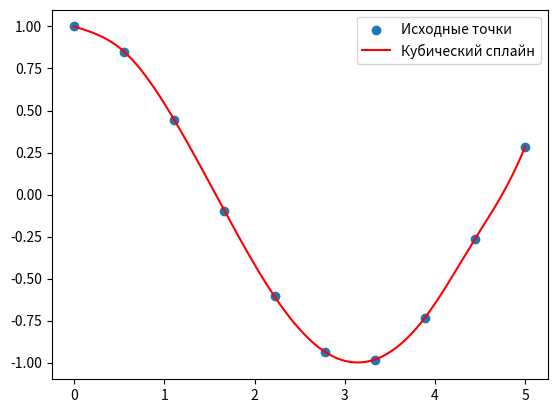

Here is the Python script that generated this plot:
import numpy as np#кубический сплайн
import matplotlib.pyplot as plt

def cubic_spline(x, y):
    n = len(x)
    h = np.diff(x)
    alpha = np.zeros(n)
    for i in range(1, n - 1):
        alpha[i] = 3 / h[i] * (y[i + 1] - y[i]) - 3 / h[i - 1] * (y[i] - y[i - 1])

    #переменные для рассчета коэффициентов
    l = np.ones(n)
    mu = np.zeros(n)
    z = np.zeros(n)
    for i in range(1, n - 1):
        l[i] = 2 * (x[i + 1] - x[i - 1]) - h[i - 1] * mu[i - 1]
        mu[i] = h[i] / l[i]
        z[i] = (alpha[i] - h[i - 1] * z[i - 1]) / l[i]

    b = np.zeros(n)
    c = np.ones(n)
    d = np.zeros(n)
    for j in range(n - 2, -1, -1):
        c[j] = z[j] - mu[j] * c[j + 1]
        b[j] = (y[j + 1] - y[j]) / h[j] - h[j] * (c[j + 1] + 2 * c[j]) / 3
        d[j] = (c[j + 1] - c[j]) / (3 * h[j])

    return b, c, d

def evaluate_spline(x, a, b, c, d, xi):
    idx = np.searchsorted(x, xi)
    idx = np.clip(idx, 1, len(x) - 1) - 1
    h = xi - x[idx]
    return a[idx] + b[idx] * h + c[idx] * h**2 + d[idx] * h**3

# Генерация случайных точек
np.random.seed(52)
num_points = 10
x_data = np.linspace(0, 5, num_points)
y_data = np.cos(x_data)
b, c, d = cubic_spline(x_data, y_data)

# Генерация кривой сплайна гладкая сетка для значений и рассчет примерных y
x_spline = np.linspace(min(x_data), max(x_data), 10000)
y_spline = [evaluate_spline(x_data, y_data, b, c, d, xi) for xi in x_spline]

# Визуализация
plt.scatter(x_data, y_data, label='Исходные точки')
plt.plot(x_spline, y_spline, label='Кубический сплайн', color='red')
plt.legend()
plt.show()
